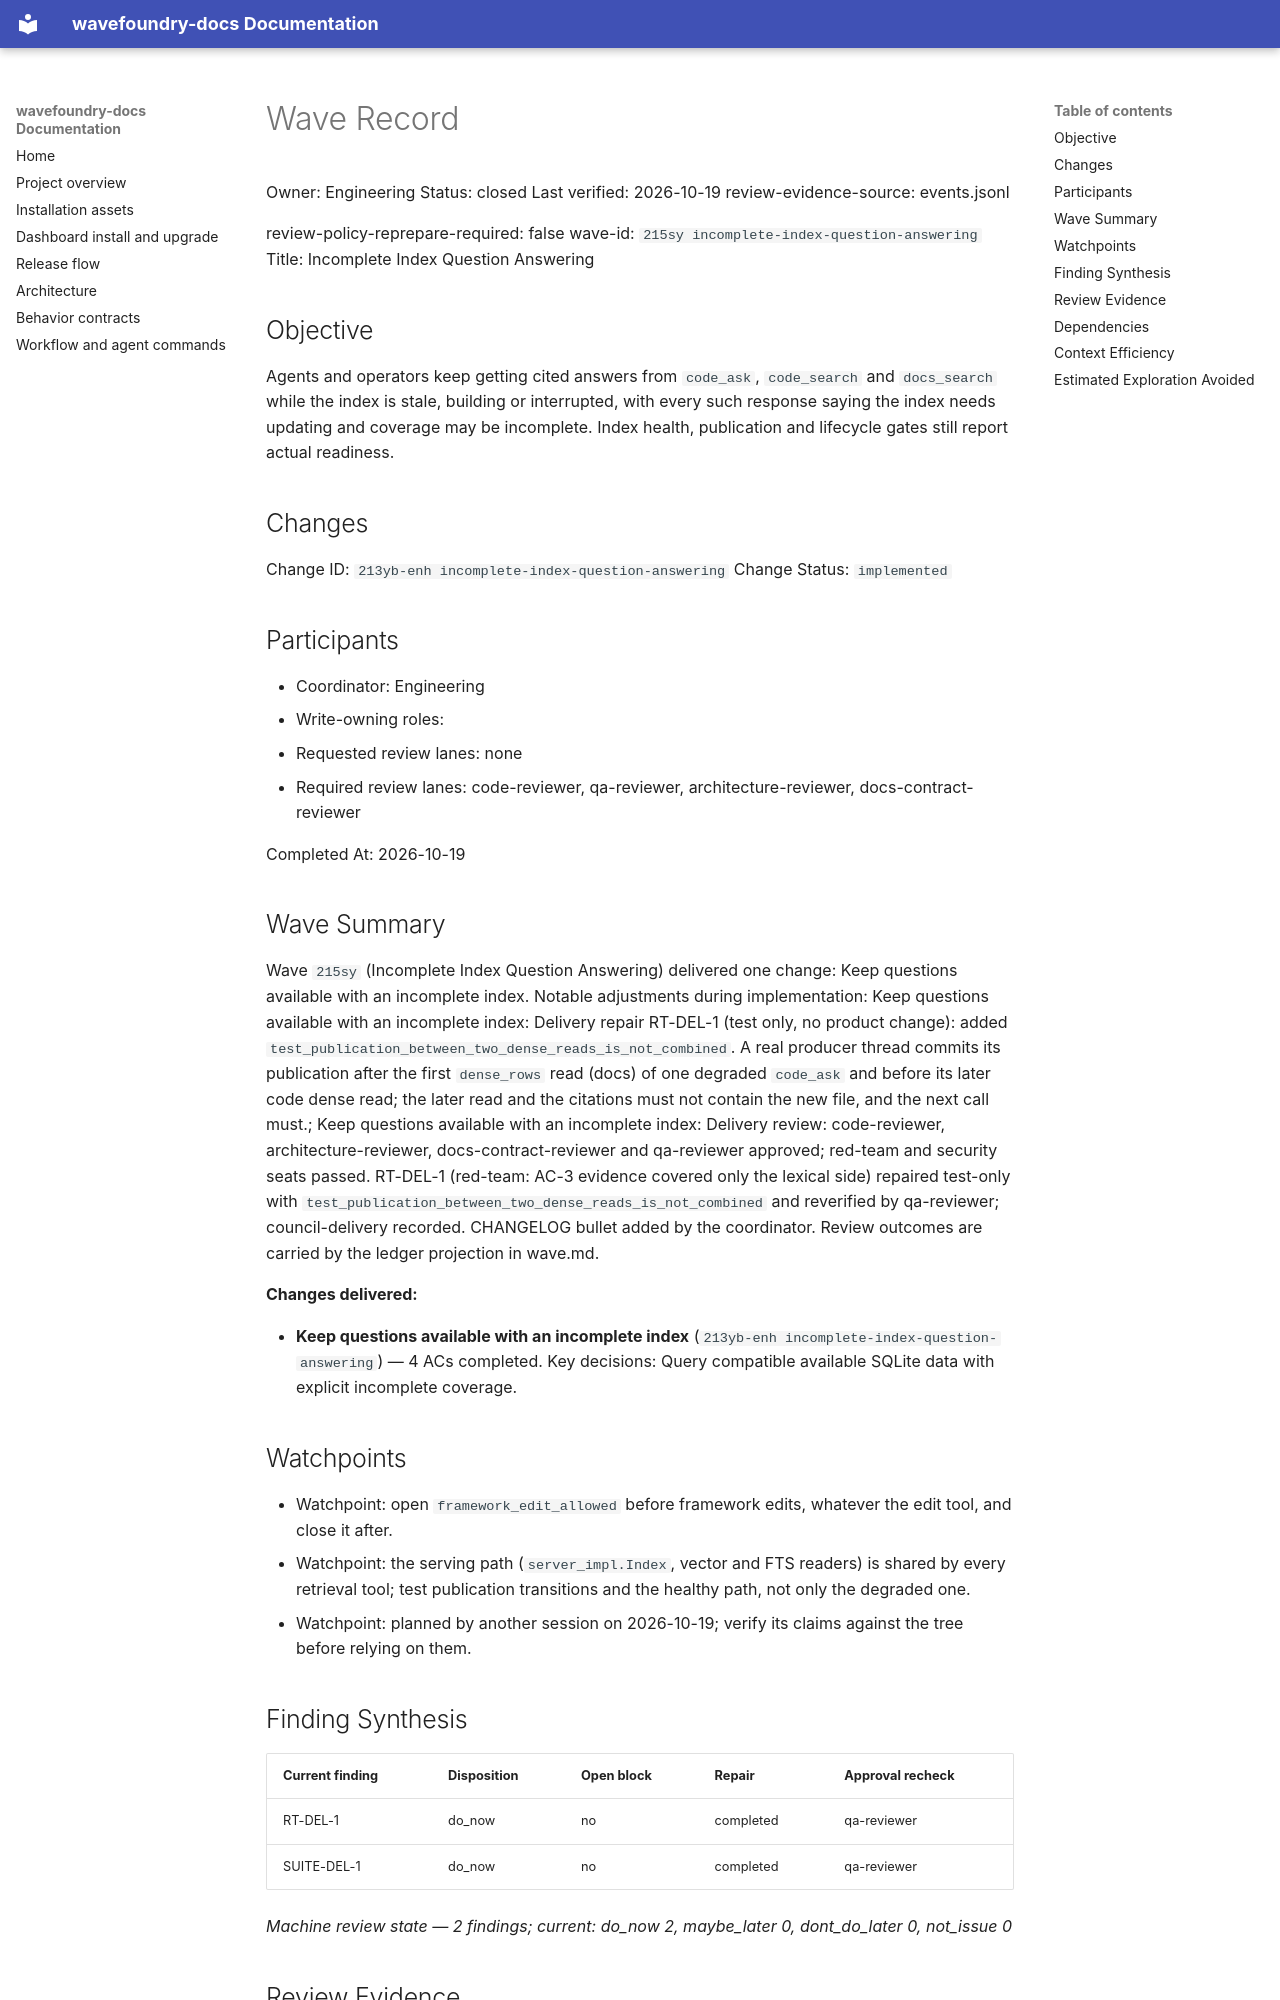

repository: coryhacking/wavefoundry · page: waves/215sy incomplete-index-question-answering/wave/index.html · generator: mkdocs

# Wave Record

Owner: Engineering
Status: closed
Last verified: 2026-10-19
review-evidence-source: events.jsonl

review-policy-reprepare-required: false
wave-id: `215sy incomplete-index-question-answering`
Title: Incomplete Index Question Answering

## Objective

Agents and operators keep getting cited answers from `code_ask`, `code_search` and `docs_search` while the index is stale, building or interrupted, with every such response saying the index needs updating and coverage may be incomplete. Index health, publication and lifecycle gates still report actual readiness.

## Changes

Change ID: `213yb-enh incomplete-index-question-answering`
Change Status: `implemented`

## Participants

- Coordinator: Engineering
- Write-owning roles: <roles selected during Prepare wave>
- Requested review lanes: none
- Required review lanes: code-reviewer, qa-reviewer, architecture-reviewer, docs-contract-reviewer

Completed At: 2026-10-19

## Wave Summary

Wave `215sy` (Incomplete Index Question Answering) delivered one change: Keep questions available with an incomplete index. Notable adjustments during implementation: Keep questions available with an incomplete index: Delivery repair RT-DEL-1 (test only, no product change): added `test_publication_between_two_dense_reads_is_not_combined`. A real producer thread commits its publication after the first `dense_rows` read (docs) of one degraded `code_ask` and before its later code dense read; the later read and the citations must not contain the new file, and the next call must.; Keep questions available with an incomplete index: Delivery review: code-reviewer, architecture-reviewer, docs-contract-reviewer and qa-reviewer approved; red-team and security seats passed. RT-DEL-1 (red-team: AC-3 evidence covered only the lexical side) repaired test-only with `test_publication_between_two_dense_reads_is_not_combined` and reverified by qa-reviewer; council-delivery recorded. CHANGELOG bullet added by the coordinator. Review outcomes are carried by the ledger projection in wave.md.

**Changes delivered:**

- **Keep questions available with an incomplete index** (`213yb-enh incomplete-index-question-answering`) — 4 ACs completed. Key decisions: Query compatible available SQLite data with explicit incomplete coverage.
## Watchpoints

- Watchpoint: open `framework_edit_allowed` before framework edits, whatever the edit tool, and close it after.
- Watchpoint: the serving path (`server_impl.Index`, vector and FTS readers) is shared by every retrieval tool; test publication transitions and the healthy path, not only the degraded one.
- Watchpoint: planned by another session on 2026-10-19; verify its claims against the tree before relying on them.

## Finding Synthesis

<!-- wave:finding-synthesis begin -->
| Current finding | Disposition | Open block | Repair | Approval recheck |
| --- | --- | --- | --- | --- |
| RT-DEL-1 | do_now | no | completed | qa-reviewer |
| SUITE-DEL-1 | do_now | no | completed | qa-reviewer |

*Machine review state — 2 findings; current: do_now 2, maybe_later 0, dont_do_later 0, not_issue 0*
<!-- wave:finding-synthesis end -->
